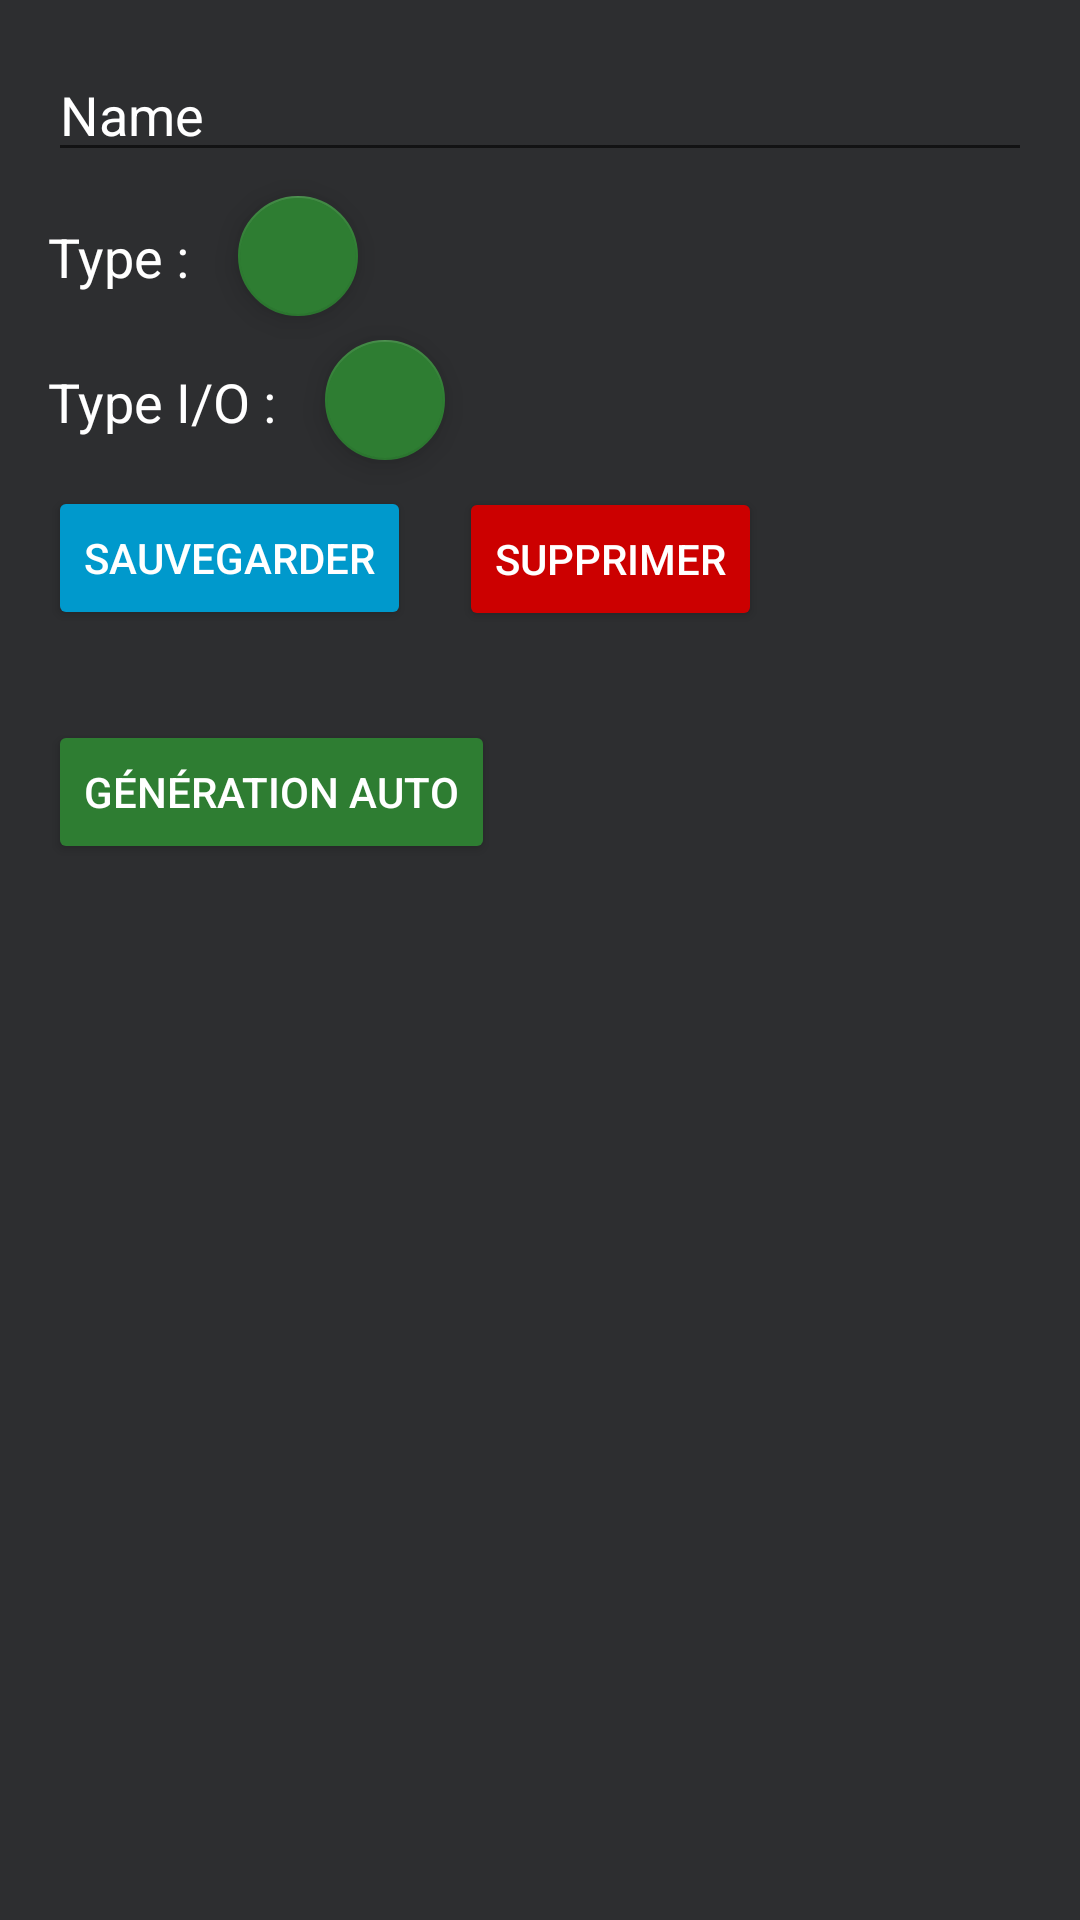

The Android layout XML behind this screen, and the referenced resources:
<!-- AndroidManifest.xml: application theme AppTheme -->
<!-- res/layout/activity_item_details.xml -->
<?xml version="1.0" encoding="utf-8"?>
<android.support.constraint.ConstraintLayout xmlns:android="http://schemas.android.com/apk/res/android"
    xmlns:app="http://schemas.android.com/apk/res-auto"
    xmlns:tools="http://schemas.android.com/tools"
    android:layout_width="match_parent"
    android:layout_height="match_parent"
    android:background="@color/background"
    tools:context=".views.ItemDetails.ItemDetailsActivity">

    <EditText
        android:id="@+id/item_name"
        android:layout_width="0dp"
        android:layout_height="wrap_content"
        android:layout_marginEnd="16dp"
        android:layout_marginStart="16dp"
        android:layout_marginTop="16dp"
        android:ems="10"
        android:inputType="textPersonName"
        android:text="Name"
        android:textColor="@android:color/white"
        app:layout_constraintEnd_toEndOf="parent"
        app:layout_constraintStart_toStartOf="parent"
        app:layout_constraintTop_toTopOf="parent" />

    <TextView
        android:id="@+id/item_type"
        android:layout_width="wrap_content"
        android:layout_height="wrap_content"
        android:layout_marginStart="16dp"
        android:layout_marginTop="16dp"
        android:text="Type :"
        android:textColor="@android:color/white"
        android:textSize="18sp"
        app:layout_constraintStart_toStartOf="parent"
        app:layout_constraintTop_toBottomOf="@+id/item_name" />

    <TextView
        android:id="@+id/item_put_type"
        android:layout_width="wrap_content"
        android:layout_height="wrap_content"
        android:layout_marginStart="16dp"
        android:layout_marginTop="24dp"
        android:text="Type I/O :"
        android:textColor="@android:color/white"
        android:textSize="18sp"
        app:layout_constraintStart_toStartOf="parent"
        app:layout_constraintTop_toBottomOf="@+id/item_type" />

    <Button
        android:id="@+id/button9"
        style="@style/Widget.AppCompat.Button.Colored"
        android:layout_width="wrap_content"
        android:layout_height="wrap_content"
        android:layout_marginStart="16dp"
        android:layout_marginTop="16dp"
        android:backgroundTint="@android:color/holo_blue_dark"
        android:onClick="saveItem"
        android:text="Sauvegarder"
        app:layout_constraintStart_toStartOf="parent"
        app:layout_constraintTop_toBottomOf="@+id/item_put_type" />

    <Button
        android:id="@+id/button10"
        style="@style/Widget.AppCompat.Button.Colored"
        android:layout_width="wrap_content"
        android:layout_height="wrap_content"
        android:layout_marginStart="16dp"
        android:layout_marginTop="105dp"
        android:backgroundTint="@android:color/holo_red_dark"
        android:onClick="deleteItem"
        android:text="Supprimer"
        app:layout_constraintStart_toEndOf="@+id/button9"
        app:layout_constraintTop_toBottomOf="@+id/item_name" />

    <android.support.design.widget.FloatingActionButton
        android:id="@+id/floatingActionButton3"
        android:layout_width="wrap_content"
        android:layout_height="wrap_content"
        android:layout_marginStart="16dp"
        android:layout_marginTop="8dp"
        android:clickable="true"
        android:onClick="editType"
        app:fabSize="mini"
        app:layout_constraintStart_toEndOf="@+id/item_type"
        app:layout_constraintTop_toBottomOf="@+id/item_name"
        app:srcCompat="@drawable/ic_create_white_24dp" />

    <android.support.design.widget.FloatingActionButton
        android:id="@+id/floatingActionButton4"
        android:layout_width="wrap_content"
        android:layout_height="wrap_content"
        android:layout_marginStart="16dp"
        android:layout_marginTop="8dp"
        android:clickable="true"
        android:onClick="editPutType"
        app:fabSize="mini"
        app:layout_constraintStart_toEndOf="@+id/item_put_type"
        app:layout_constraintTop_toBottomOf="@+id/floatingActionButton3"
        app:srcCompat="@drawable/ic_create_white_24dp" />

    <Button
        android:id="@+id/button11"
        style="@style/Widget.AppCompat.Button.Colored"
        android:layout_width="wrap_content"
        android:layout_height="wrap_content"
        android:layout_marginStart="16dp"
        android:layout_marginTop="30dp"
        android:onClick="autoGenerate"
        android:text="Génération auto"
        app:layout_constraintStart_toStartOf="parent"
        app:layout_constraintTop_toBottomOf="@+id/button9" />
</android.support.constraint.ConstraintLayout>
<!-- resources referenced by this layout -->
<resources>
  <color name="background">#2d2e30</color>
  <style name="AppTheme" parent="Theme.AppCompat.Light.DarkActionBar">
          
          <item name="colorPrimary">@color/colorPrimary</item>
          <item name="colorPrimaryDark">@color/colorPrimaryDark</item>
          <item name="colorAccent">@color/colorAccent</item>
      </style>
  <color name="colorPrimary">#263238</color>
  <color name="colorPrimaryDark">#000a12</color>
  <color name="colorAccent">#2e7d32</color>
</resources>
